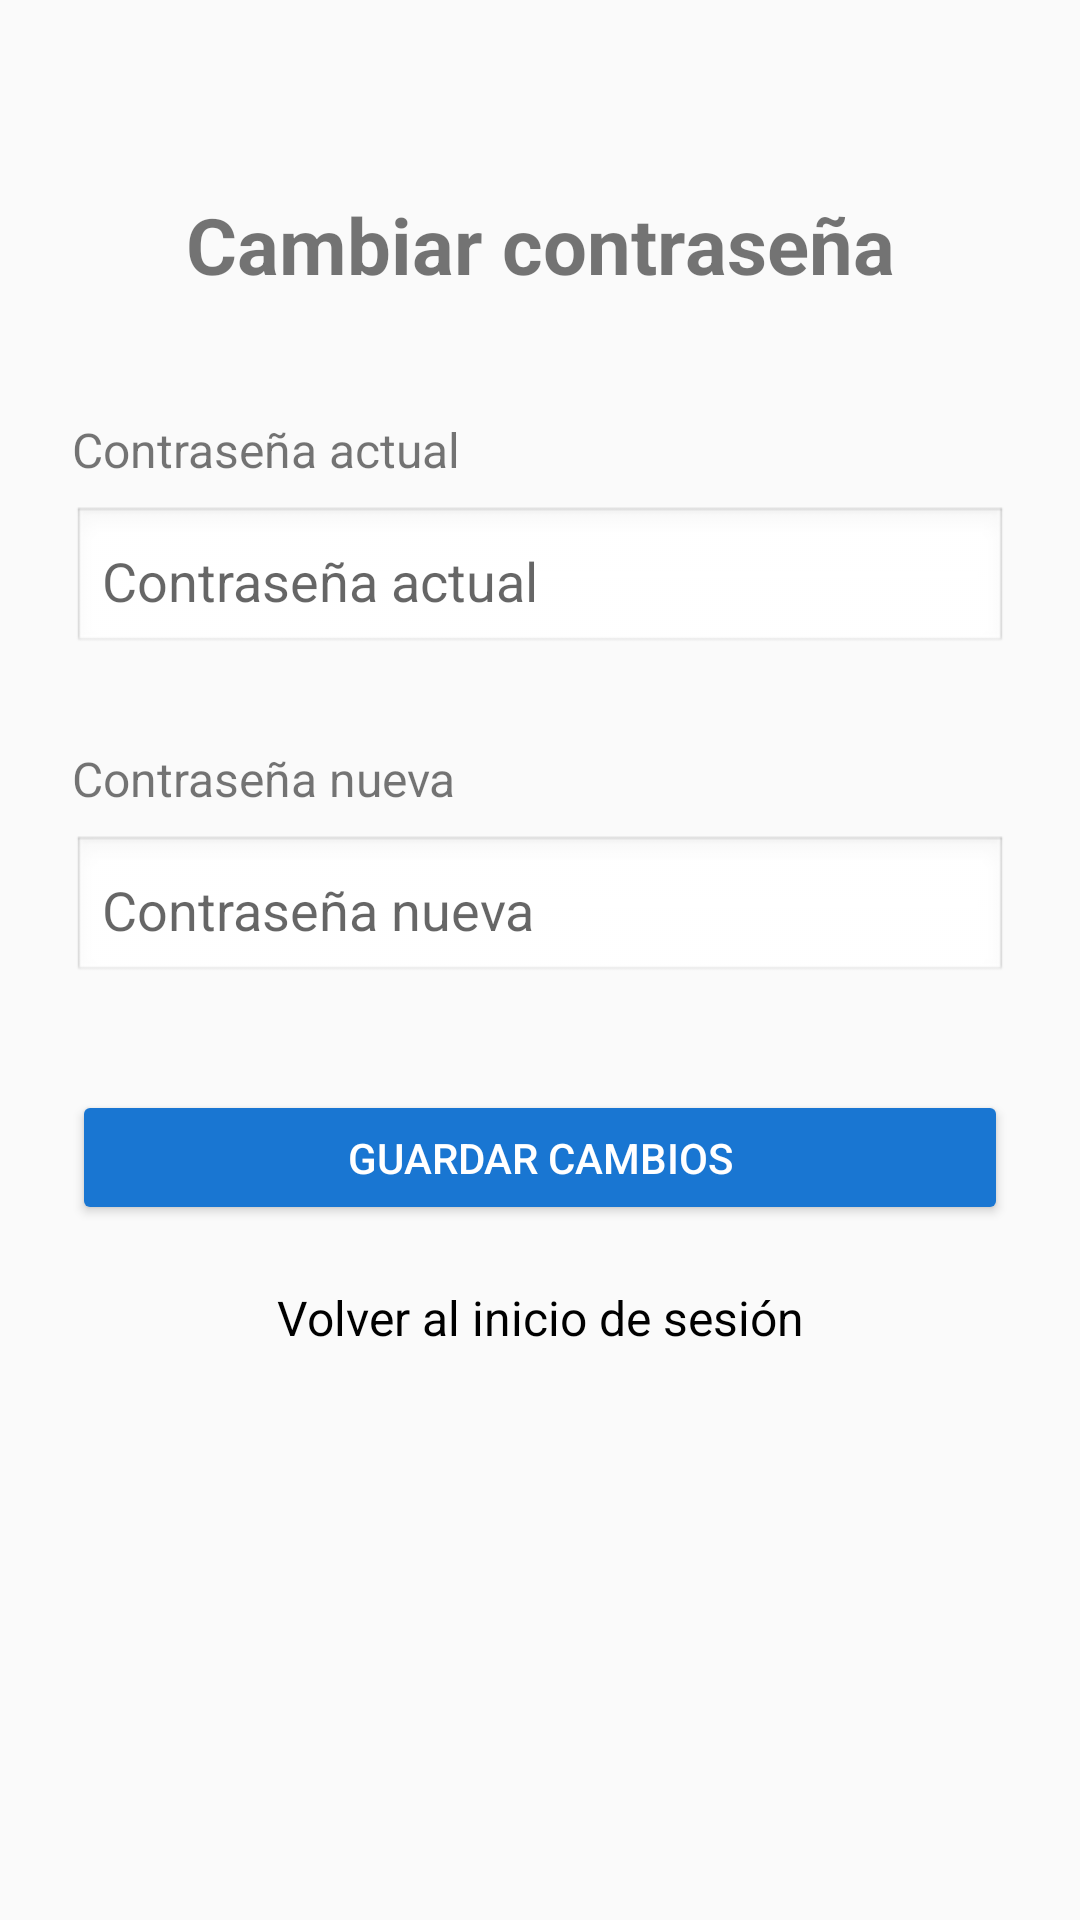

Produce the Android XML layout that renders to this screen, including the resource entries it uses.
<!-- AndroidManifest.xml: application theme Theme.AppCompat.Light.NoActionBar -->
<!-- res/layout/activity_cambiar_password.xml -->
<?xml version="1.0" encoding="utf-8"?>
<androidx.constraintlayout.widget.ConstraintLayout
    xmlns:android="http://schemas.android.com/apk/res/android"
    xmlns:app="http://schemas.android.com/apk/res-auto"
    android:layout_width="match_parent"
    android:layout_height="match_parent"
    android:padding="24dp">

    
    <TextView
        android:id="@+id/tvCambiarTitulo"
        android:layout_width="wrap_content"
        android:layout_height="wrap_content"
        android:text="Cambiar contraseña"
        android:textSize="26sp"
        android:textStyle="bold"
        app:layout_constraintTop_toTopOf="parent"
        app:layout_constraintStart_toStartOf="parent"
        app:layout_constraintEnd_toEndOf="parent"
        android:layout_marginTop="40dp"/>

    
    <TextView
        android:id="@+id/tvContrasenaActual"
        android:layout_width="wrap_content"
        android:layout_height="wrap_content"
        android:text="Contraseña actual"
        android:textSize="16sp"
        app:layout_constraintTop_toBottomOf="@id/tvCambiarTitulo"
        app:layout_constraintStart_toStartOf="parent"
        android:layout_marginTop="40dp"/>

    
    <EditText
        android:id="@+id/etContrasenaActual"
        android:layout_width="0dp"
        android:layout_height="50dp"
        android:hint="Contraseña actual"
        android:inputType="textPassword"
        android:padding="10dp"
        android:background="@android:drawable/edit_text"
        app:layout_constraintTop_toBottomOf="@id/tvContrasenaActual"
        app:layout_constraintStart_toStartOf="parent"
        app:layout_constraintEnd_toEndOf="parent"
        android:layout_marginTop="8dp"/>

    
    <TextView
        android:id="@+id/tvContrasenaNueva"
        android:layout_width="wrap_content"
        android:layout_height="wrap_content"
        android:text="Contraseña nueva"
        android:textSize="16sp"
        app:layout_constraintTop_toBottomOf="@id/etContrasenaActual"
        app:layout_constraintStart_toStartOf="parent"
        android:layout_marginTop="30dp"/>

    
    <EditText
        android:id="@+id/etContrasenaNueva"
        android:layout_width="0dp"
        android:layout_height="50dp"
        android:hint="Contraseña nueva"
        android:inputType="textPassword"
        android:padding="10dp"
        android:background="@android:drawable/edit_text"
        app:layout_constraintTop_toBottomOf="@id/tvContrasenaNueva"
        app:layout_constraintStart_toStartOf="parent"
        app:layout_constraintEnd_toEndOf="parent"
        android:layout_marginTop="8dp"/>

    
    <Button
        android:id="@+id/btnGuardarPassword"
        android:layout_width="0dp"
        android:layout_height="45dp"
        android:text="GUARDAR CAMBIOS"
        android:backgroundTint="#1976D2"
        android:textColor="#FFFFFF"
        app:layout_constraintTop_toBottomOf="@id/etContrasenaNueva"
        app:layout_constraintStart_toStartOf="parent"
        app:layout_constraintEnd_toEndOf="parent"
        android:layout_marginTop="35dp"/>

    
    <TextView
        android:id="@+id/tvVolverLoginDesdeCambiar"
        android:layout_width="wrap_content"
        android:layout_height="wrap_content"
        android:text="Volver al inicio de sesión"
        android:textColor="#000000"
        android:textSize="16sp"
        app:layout_constraintTop_toBottomOf="@id/btnGuardarPassword"
        app:layout_constraintStart_toStartOf="parent"
        app:layout_constraintEnd_toEndOf="parent"
        android:layout_marginTop="20dp"/>

</androidx.constraintlayout.widget.ConstraintLayout>
<!-- resources referenced by this layout -->
<resources>

</resources>
